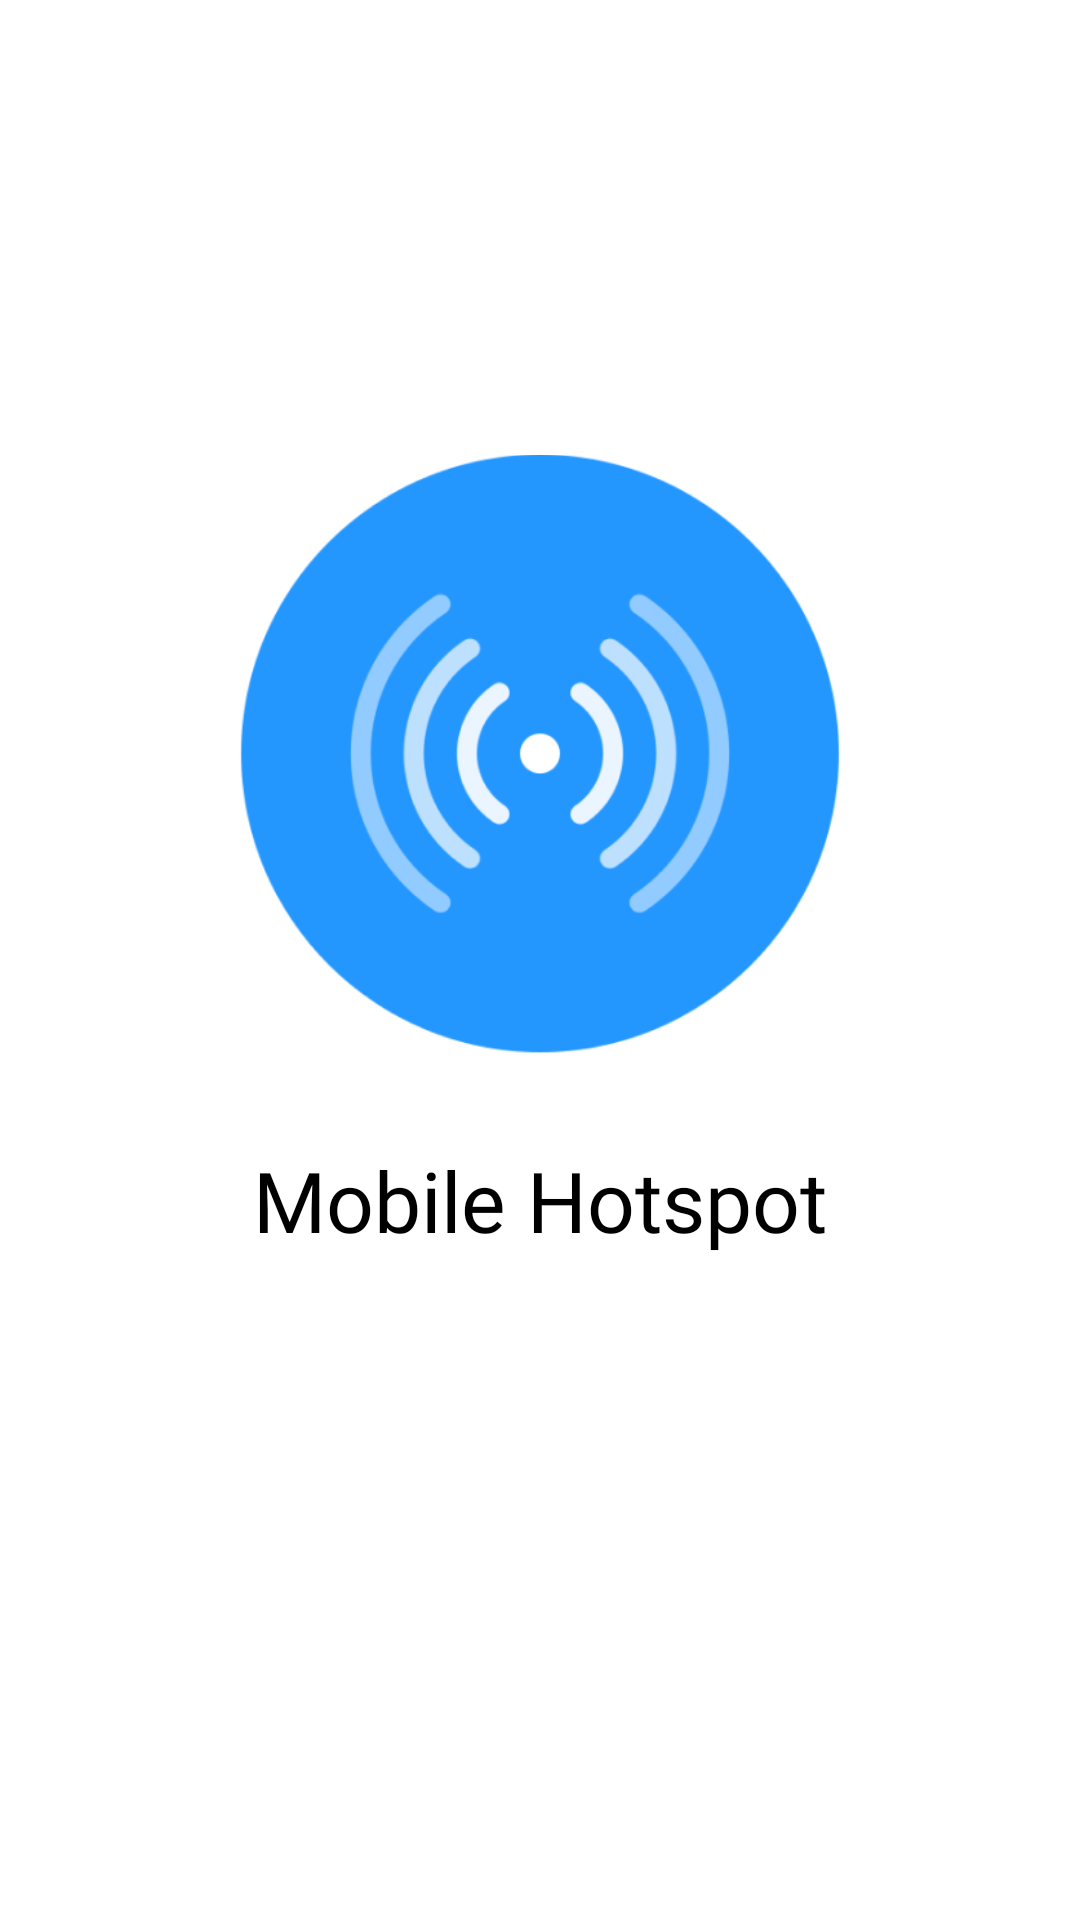

Here is an Android app screen rendered from its layout file. Give the layout XML and the strings, colors and styles it references.
<!-- AndroidManifest.xml: application theme Theme.HotspotApp -->
<!-- res/layout/splash_screen.xml -->
<?xml version="1.0" encoding="utf-8"?>
<androidx.constraintlayout.widget.ConstraintLayout xmlns:android="http://schemas.android.com/apk/res/android"
    xmlns:app="http://schemas.android.com/apk/res-auto"
    xmlns:tools="http://schemas.android.com/tools"
    android:layout_width="match_parent"
    android:layout_height="match_parent"
    tools:context=".MainActivity">

    <ImageView
        android:id="@+id/imageView2"
        android:layout_width="686dp"
        android:layout_height="563dp"
        app:srcCompat="@drawable/splash_screen_element"
        tools:layout_editor_absoluteX="-268dp"
        tools:layout_editor_absoluteY="-180dp" />

    <ImageView
        android:id="@+id/imageView"
        android:layout_width="686dp"
        android:layout_height="563dp"
        app:srcCompat="@drawable/splash_screen_element"
        tools:layout_editor_absoluteX="-16dp"
        tools:layout_editor_absoluteY="547dp" />

    <LinearLayout
        android:layout_width="match_parent"
        android:layout_height="match_parent"
        android:gravity="center"
        android:layout_marginBottom="70dp"
        android:orientation="vertical"
        >

        <ImageView
            android:id="@+id/imageView3"
            android:layout_width="200dp"
            android:layout_height="200dp"
            app:srcCompat="@drawable/logo"
            tools:layout_editor_absoluteX="145dp"
            tools:layout_editor_absoluteY="285dp" />

        <TextView
            android:layout_width="match_parent"
            android:layout_height="wrap_content"
            android:gravity="center"
            android:textSize="28sp"
            android:fontFamily="@font/poppins_semibold"
            android:layout_marginTop="30dp"
            android:textColor="@color/black"
            android:text="Mobile Hotspot"/>
    </LinearLayout>



</androidx.constraintlayout.widget.ConstraintLayout>
<!-- resources referenced by this layout -->
<resources>
  <color name="black">#FF000000</color>
  <!-- drawable logo: png bitmap (drawable, 34615 bytes) -->
  <style name="Theme.HotspotApp" parent="Theme.MaterialComponents.DayNight.NoActionBar">
          
          <item name="colorPrimary">#48A5FE</item>
          <item name="colorPrimaryVariant">#48A5FE</item>
          <item name="colorOnPrimary">@color/white</item>
          
          <item name="colorSecondary">@color/teal_200</item>
          <item name="colorSecondaryVariant">@color/teal_700</item>
          <item name="colorOnSecondary">@color/white</item>
          
          <item name="android:statusBarColor" tools:targetApi="l">?attr/colorPrimaryVariant</item>
          
  
  
      </style>
  <color name="white">#FFFFFFFF</color>
  <color name="teal_200">#FF03DAC5</color>
  <color name="teal_700">#FF018786</color>
</resources>
